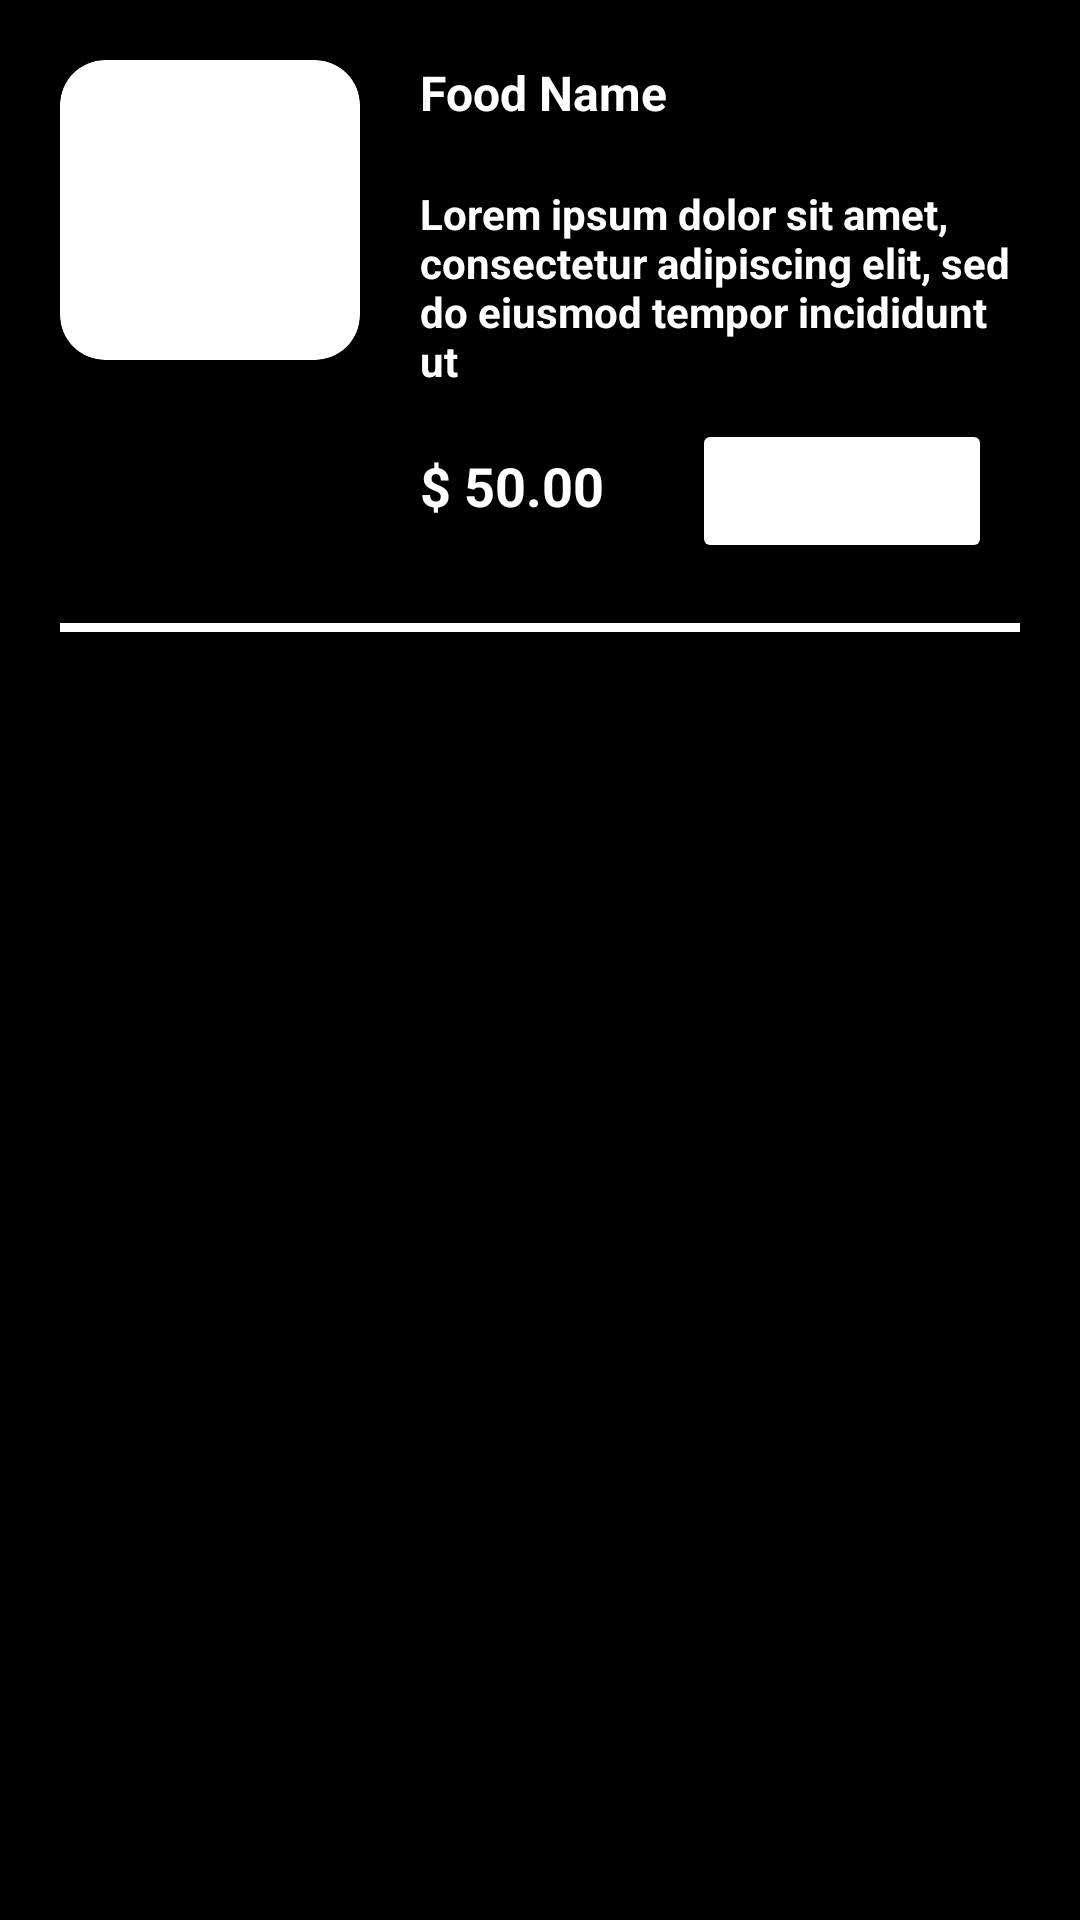

Reconstruct the res/layout file that produces this screen, plus the resources it refers to.
<!-- AndroidManifest.xml: application theme Theme.Appfood -->
<!-- res/layout/food_item.xml -->
<?xml version="1.0" encoding="utf-8"?>
<androidx.constraintlayout.widget.ConstraintLayout xmlns:android="http://schemas.android.com/apk/res/android"
    android:layout_width="match_parent"
    android:layout_height="wrap_content"
    xmlns:app="http://schemas.android.com/apk/res-auto"
    android:background="@color/black">

    <androidx.cardview.widget.CardView
        android:id="@+id/containerImg"
        android:layout_width="100dp"
        android:layout_height="100dp"
        app:cardCornerRadius="15dp"
        app:cardBackgroundColor="@color/white"
        android:layout_margin="20dp"
        app:cardElevation="8dp"
        app:layout_constraintTop_toTopOf="parent"
        app:layout_constraintStart_toStartOf="parent">

        <ImageView
            android:id="@+id/imgFood"
            android:layout_width="100dp"
            android:layout_height="80dp"
            android:layout_gravity="center"
            android:scaleType="centerCrop"/>

    </androidx.cardview.widget.CardView>
    <TextView
        android:id="@+id/txtFoodName"
        android:layout_width="wrap_content"
        android:layout_height="wrap_content"
        android:text="Food Name"
        android:textSize="16sp"
        android:textColor="@color/white"
        android:textStyle="bold"
        android:layout_margin="20dp"
        app:layout_constraintStart_toEndOf="@id/containerImg"
        app:layout_constraintTop_toTopOf="parent"/>

    <TextView
        android:id="@+id/txtFoodDescription"
        android:layout_width="match_parent"
        android:layout_height="wrap_content"
        android:text="Lorem ipsum dolor sit amet, consectetur adipiscing elit, sed do eiusmod tempor incididunt ut"
        android:textSize="14sp"
        android:textColor="@color/white"
        android:textStyle="bold"
        android:layout_marginStart="140dp"
        android:layout_marginEnd="20dp"
        android:layout_marginVertical="20dp"
        app:layout_constraintStart_toEndOf="@id/containerImg"
        app:layout_constraintTop_toBottomOf="@id/txtFoodName"
        app:layout_constraintEnd_toEndOf="parent"/>

    <TextView
        android:id="@+id/txtPrice"
        android:layout_width="wrap_content"
        android:layout_height="wrap_content"
        android:text="$ 50.00"
        android:textSize="18sp"
        android:textColor="@color/white"
        android:textStyle="bold"
        android:layout_margin="20dp"
        app:layout_constraintStart_toEndOf="@id/containerImg"
        app:layout_constraintTop_toBottomOf="@id/txtFoodDescription"/>

    <Button
        android:id="@+id/btnAddToCart"
        android:layout_width="100dp"
        android:layout_height="wrap_content"
        android:text="Add cart"
        android:textSize="12sp"
        android:textColor="@color/white"
        android:textStyle="bold"
        android:backgroundTint="@color/red"
        android:layout_margin="10dp"
        app:layout_constraintTop_toBottomOf="@id/txtFoodDescription"
        app:layout_constraintStart_toEndOf="@id/txtPrice"
        app:layout_constraintEnd_toEndOf="parent"/>

    <View
        android:layout_width="match_parent"
        android:layout_height="3dp"
        android:background="@color/white"
        android:layout_margin="20dp"
        app:layout_constraintTop_toBottomOf="@id/btnAddToCart"
        app:layout_constraintStart_toStartOf="parent"
        app:layout_constraintEnd_toEndOf="parent"/>



</androidx.constraintlayout.widget.ConstraintLayout>
<!-- resources referenced by this layout -->
<resources>
  <style name="Theme.Appfood" parent="Base.Theme.Appfood" />
  <style name="Base.Theme.Appfood" parent="Theme.Material3.DayNight.NoActionBar">
          <item name="android:statusBarColor">@color/black</item>
      </style>
  <!-- not gathered from this repository: default colours our renderer supplied (Android Studio template values) -->
  <color name="black">#FF000000</color>
  <color name="white">#FFFFFFFF</color>
</resources>
